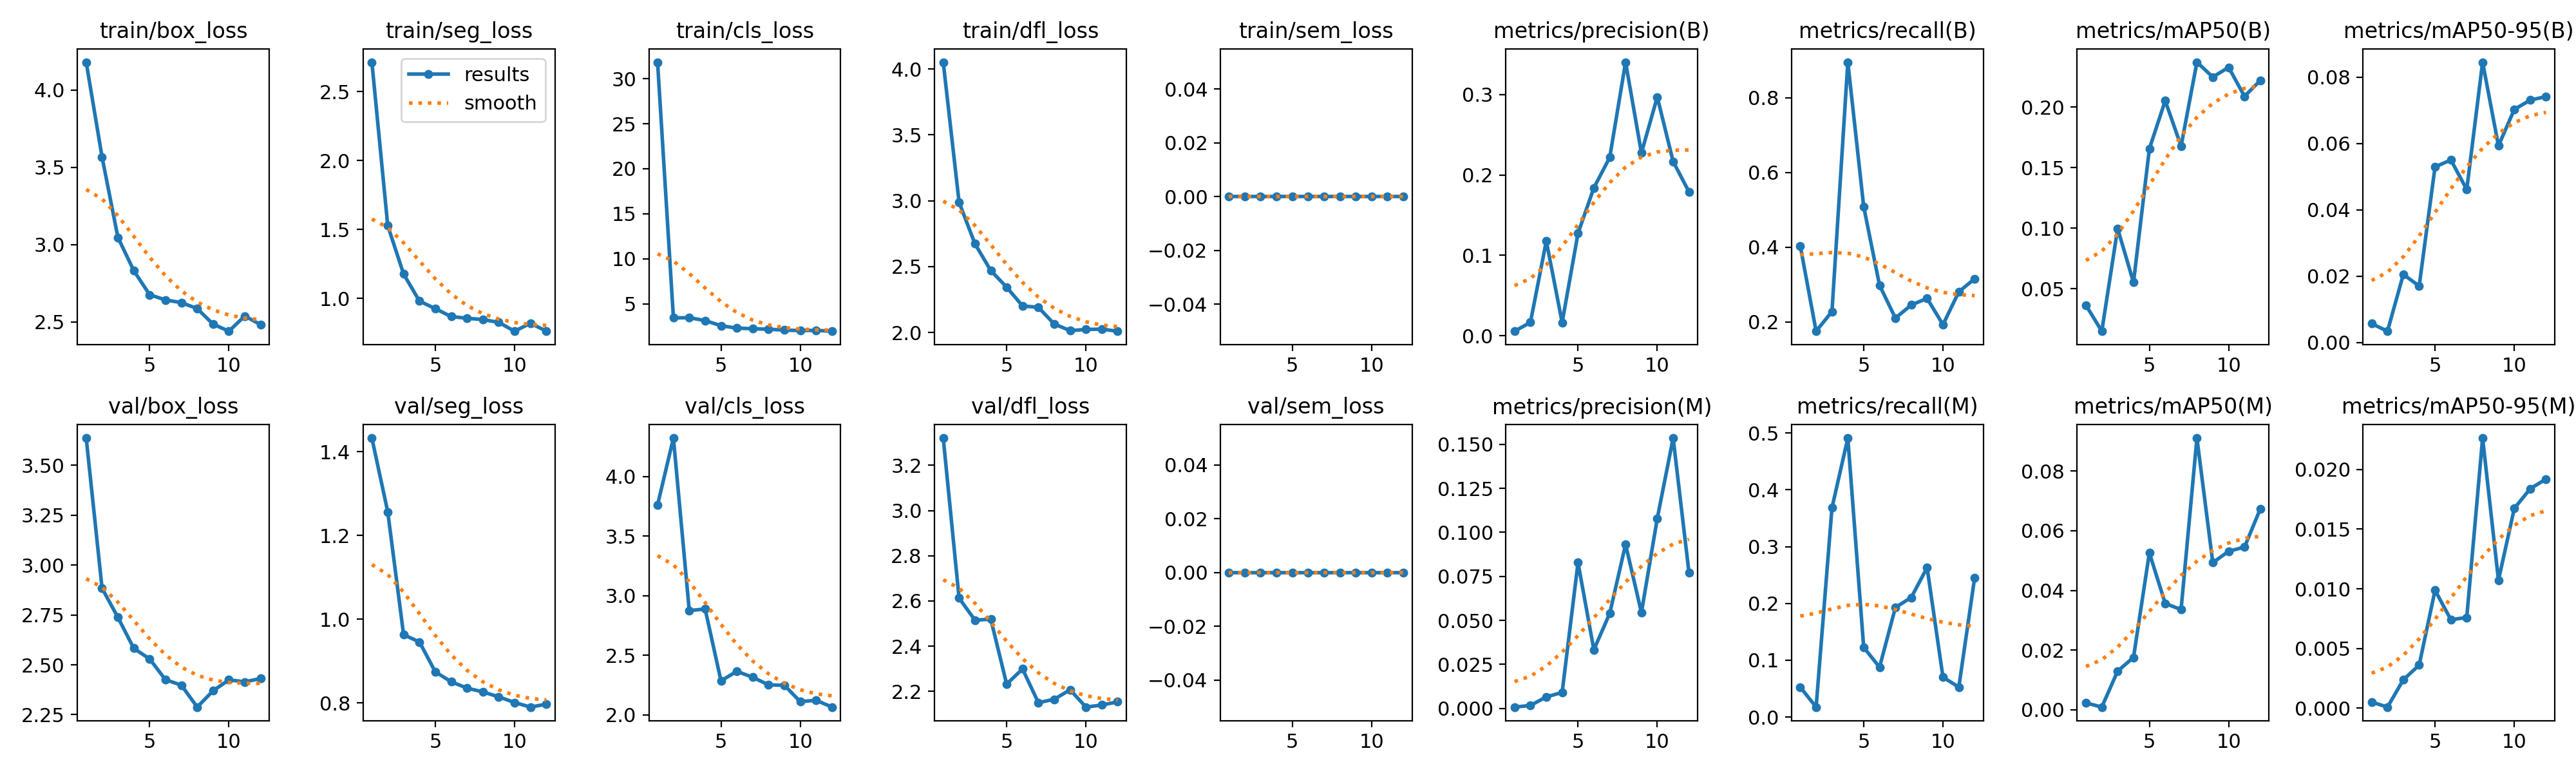

Source data for this figure (header and first rows):
epoch, time, train/box_loss, train/seg_loss, train/cls_loss, train/dfl_loss, train/sem_loss, metrics/precision(B), metrics/recall(B), metrics/mAP50(B), metrics/mAP50-95(B), metrics/precision(M), metrics/recall(M), metrics/mAP50(M), metrics/mAP50-95(M), val/box_loss, val/seg_loss, val/cls_loss, val/dfl_loss, val/sem_loss, lr/pg0, lr/pg1, lr/pg2
1, 1219, 4.179, 2.715, 31.82, 4.051, 0, 0.00577, 0.4035, 0.03632, 0.00575, 0.00075, 0.05263, 0.00229, 0.00051, 3.637, 1.433, 3.761, 3.32, 0, 0.001659, 0.001659, 0.06849
2, 2407, 3.565, 1.528, 3.457, 2.988, 0, 0.01675, 0.1754, 0.01482, 0.00345, 0.00168, 0.01754, 0.00089, 9e-05, 2.884, 1.256, 4.322, 2.613, 0, 0.003269, 0.003269, 0.03677
3, 3860, 3.046, 1.176, 3.476, 2.674, 0, 0.1178, 0.2281, 0.09962, 0.02057, 0.00652, 0.3684, 0.01296, 0.00238, 2.738, 0.9628, 2.875, 2.515, 0, 0.004661, 0.004661, 0.004823
4, 5169, 2.831, 0.9796, 3.159, 2.47, 0, 0.01656, 0.8947, 0.05513, 0.01706, 0.00909, 0.4912, 0.01753, 0.00361, 2.583, 0.9454, 2.888, 2.52, 0, 0.004275, 0.004275, 0.004275
5, 6303, 2.675, 0.9247, 2.587, 2.344, 0, 0.1274, 0.5088, 0.1654, 0.05297, 0.0828, 0.1228, 0.05257, 0.00988, 2.529, 0.874, 2.285, 2.232, 0, 0.003762, 0.003762, 0.003762
6, 7548, 2.641, 0.867, 2.32, 2.202, 0, 0.184, 0.2983, 0.2052, 0.05504, 0.0333, 0.08772, 0.03563, 0.00741, 2.425, 0.8503, 2.365, 2.299, 0, 0.003166, 0.003166, 0.003166
7, 8951, 2.624, 0.8549, 2.254, 2.191, 0, 0.2217, 0.2105, 0.1676, 0.04614, 0.05396, 0.193, 0.03356, 0.0076, 2.398, 0.8351, 2.315, 2.15, 0, 0.002525, 0.002525, 0.002525
8, 10082, 2.585, 0.8454, 2.197, 2.065, 0, 0.3401, 0.2456, 0.237, 0.0845, 0.09315, 0.2105, 0.09105, 0.02263, 2.288, 0.826, 2.251, 2.165, 0, 0.001884, 0.001884, 0.001884
9, 11186, 2.485, 0.825, 2.102, 2.015, 0, 0.2273, 0.2632, 0.2247, 0.05931, 0.05442, 0.2632, 0.04929, 0.01072, 2.369, 0.8143, 2.248, 2.207, 0, 0.001288, 0.001288, 0.001288
10, 12334, 2.439, 0.7607, 2.045, 2.023, 0, 0.2968, 0.193, 0.2327, 0.07027, 0.1079, 0.07018, 0.05311, 0.01674, 2.424, 0.8007, 2.111, 2.131, 0, 0.0007749, 0.0007749, 0.0007749
11, 13374, 2.538, 0.8185, 2.071, 2.026, 0, 0.2166, 0.2807, 0.2088, 0.07308, 0.1535, 0.05263, 0.05451, 0.01838, 2.414, 0.7898, 2.122, 2.14, 0, 0.0003816, 0.0003816, 0.0003816
12, 14452, 2.481, 0.7613, 1.976, 2.01, 0, 0.1789, 0.3158, 0.222, 0.07413, 0.07701, 0.2456, 0.06737, 0.0192, 2.431, 0.7967, 2.065, 2.154, 0, 0.0001343, 0.0001343, 0.0001343
